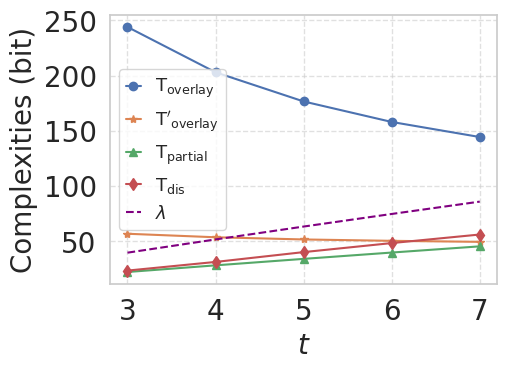

The script that saved this image: (Note: this script raises an exception after producing the figure.)

import math

import numpy as np
import matplotlib.pyplot as plt
import seaborn as sns
sns.set_theme(style="whitegrid", font="Times New Roman",font_scale=1.4)


def calc_C(big,small):
    sum = 1
    if big<=small:
        return 1
    i = 0
    while i < small:
        sum *= big-i
        i += 1
    i = 1
    while i <= small:
        sum //= i
        i += 1
    return sum


logr = np.arange(14,15)


def calculate_epsilon(logr, t):
    print(f"calc eps:logr={logr} t={t}")
    return 2 ** ((-0.25 * logr + 1) / t - 1)


t_values = [3, 4, 5,6,7]




def main2():
    plt.figure(figsize=(5,3.5))
    n = 2**14
    eps_list = []
    rho_list = []
    noise_rate_list = []
    isd_list = []
    partial_list = []
    dup_list = []
    dup_prob_list = []
    true_isd_list = []
    lambda_list = []

    for t in t_values:
        message_length = 512
        false_positive_rate = 1e-5
        num_test_bits = int(np.ceil(np.log2(1 / false_positive_rate)))
        g = int(math.log2(calc_C(n, t)))
        secpar = g
        k = message_length + g + num_test_bits
        r = n - k - secpar

        logr = math.log2(r)
        eps = calculate_epsilon(logr, t)
        eps_list.append(eps)
        rho = 0.5 - eps
        rho_list.append(rho)

        noise_rate = 1 - 2 ** (-secpar / g ** 2)
        noise_rate_list.append(noise_rate)
        print(f"logr={logr} t={t} n={n} r={r} eps={eps} g={g} k={k} noise_rate={noise_rate}")



        msg2 = (1 - 0.5 + eps) ** (k)
        msg2 = 1 / msg2
        msg2 *= n ** 3
        msg2 = math.log2(msg2)

        no_dup = 1
        for i in range(r):
            no_dup *= (1 - (i) / (calc_C(n - r + i, t - 1)))
            i += 1
        dup_prob= math.log2(1 - no_dup)
        dup_comp = math.log2(n * k) - dup_prob
        dup_prob_list.append(dup_prob)
        print(f"dup={dup_prob} dup_comp={dup_comp}")


        if t % 2 == 0:
            pr = calc_C(n // 2, t // 2) * calc_C(n // 2, t // 2) / calc_C(n, t)
            num = int(r * pr)
            distinguish = math.log2(k * calc_C(n // 2, t // 2) / math.sqrt(num))
        else:
            pr = calc_C(n // 2, (t + 1) // 2) * calc_C(n // 2, t // 2) / calc_C(n, t)
            num = int(r * pr)
            alpha = math.sqrt((t + 1) // 2 / (n // 2 - t // 2) / num)
            res = calc_C(n // 2, (t + 1) // 2) * alpha
            distinguish = math.log2(k * res)


        partial = distinguish
        isd = msg2

        msg3 = (1 - noise_rate) ** (k)
        msg3 = 1 / msg3
        msg3 *= n ** 3
        msg3 = math.log2(msg3)

        tmp_lambda = math.log2(calc_C(n,t))

        print(f"isd={isd} true_isd={msg3} partial={partial} dup={dup_comp} lambda={tmp_lambda}")
        isd_list.append(isd)
        partial_list.append(partial)
        dup_list.append(dup_comp)
        true_isd_list.append(msg3)
        lambda_list.append(tmp_lambda)

        i += 1



    plt.plot(t_values, isd_list, marker='o', label=r'${\text{T}_{\mathsf{overlay}}}$')
    plt.plot(t_values, true_isd_list, marker='*', label=r"$\text{T}'_{\mathsf{overlay}}$")
    plt.plot(t_values, partial_list, marker='^', label=r'$\text{T}_{\mathsf{partial}}$')
    plt.plot(t_values, dup_list, marker='d', label=r'$\text{T}_{\mathsf{dis}}$')
    plt.plot(t_values, lambda_list, linestyle='--',color='purple', label=r'$\lambda$')

    plt.xlabel('$t$', fontsize=20)
    plt.ylabel('Complexities (bit)', fontsize=20)

    plt.legend(fontsize=13, loc='best', handlelength=0.8)
    plt.grid(True, linestyle='--', alpha=0.6)

    plt.xticks(range(int(min(t_values)), int(max(t_values)) + 1), fontsize=20)
    plt.yticks(fontsize=20)
    plt.savefig('gim/data/security_estim.pdf', bbox_inches='tight')
    plt.show()
    import pandas as pd
    df = pd.DataFrame({
        't': t_values,
        'eps': eps_list,
        'rho': rho_list,
        'noise_rate': noise_rate_list,
        'T_partial': partial_list,
        'P_weak': dup_prob_list,
        'T_dis': dup_list,
        'T_overlay': isd_list,
        'T_prime_overlay': true_isd_list,
        'lambda': lambda_list
    })
    df["eps"] = df["eps"].round(3)
    df["rho"] = df["rho"].round(3)
    df["noise_rate"] = df["noise_rate"].round(3)
    
    df['T_partial'] = df['T_partial'].round(2)
    df['P_weak'] = df['P_weak'].round(2)
    df['T_dis'] = df['T_dis'].round(2)
    df['T_overlay'] = df['T_overlay'].round(2)
    df['T_prime_overlay'] = df['T_prime_overlay'].round(2)
    df['lambda'] = df['lambda'].round(0)
    df.to_csv('gim/data/security_estim.csv', index=False)

if __name__ == '__main__':
    main2()
